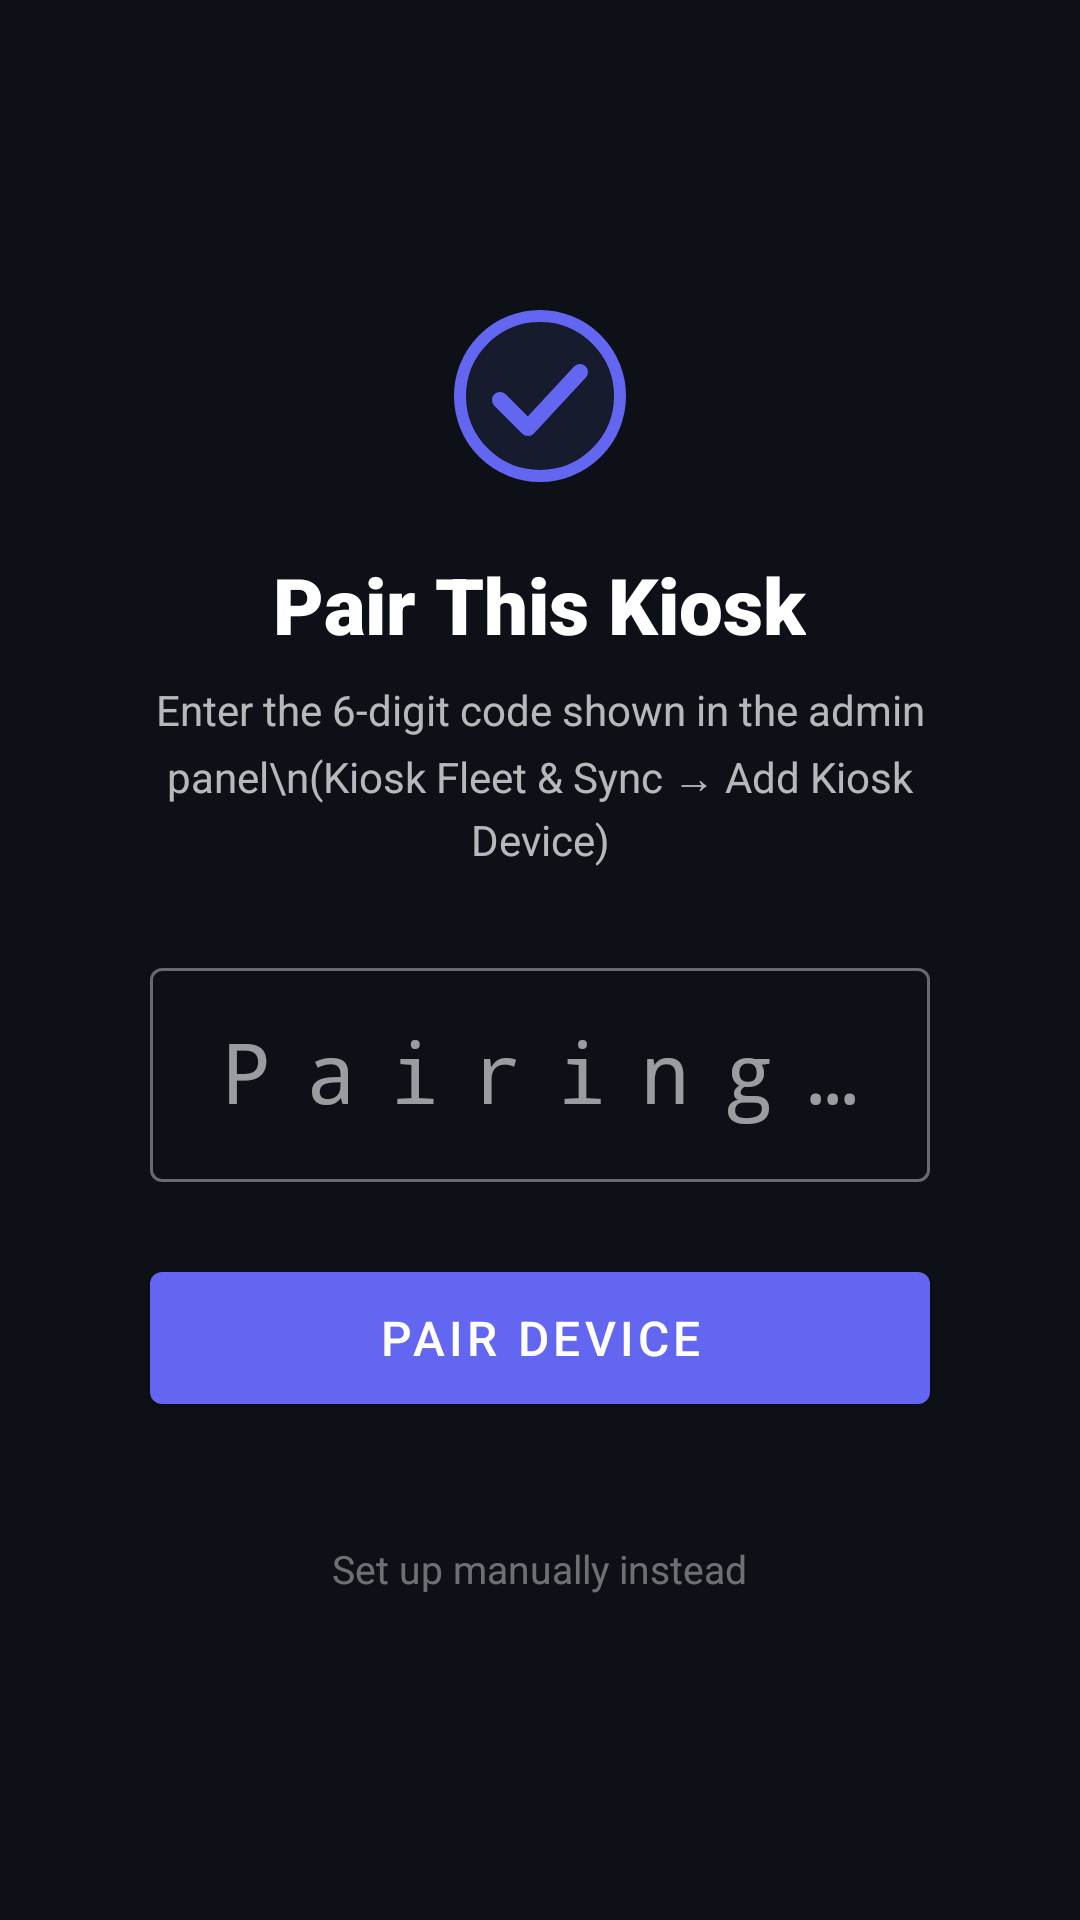

Android layout source for this screen:
<!-- AndroidManifest.xml: application theme Theme.BiometricKiosk -->
<!-- res/layout/activity_pairing.xml -->
<?xml version="1.0" encoding="utf-8"?>
<LinearLayout
    xmlns:android="http://schemas.android.com/apk/res/android"
    xmlns:app="http://schemas.android.com/apk/res-auto"
    android:layout_width="match_parent"
    android:layout_height="match_parent"
    android:orientation="vertical"
    android:gravity="center"
    android:background="@color/scanner_bg"
    android:padding="32dp">

    <ImageView
        android:layout_width="64dp"
        android:layout_height="64dp"
        android:src="@drawable/ic_checkmark_circle"
        android:contentDescription="@null"
        app:tint="@color/md_theme_primary"
        android:layout_marginBottom="20dp" />

    <TextView
        android:id="@+id/tv_pairing_title"
        android:layout_width="wrap_content"
        android:layout_height="wrap_content"
        android:text="Pair This Kiosk"
        android:textSize="26sp"
        android:textStyle="bold"
        android:textColor="@color/white"
        android:fontFamily="sans-serif-black" />

    <TextView
        android:layout_width="wrap_content"
        android:layout_height="wrap_content"
        android:layout_marginTop="8dp"
        android:layout_marginBottom="28dp"
        android:text="Enter the 6-digit code shown in the admin panel\n(Kiosk Fleet &amp; Sync → Add Kiosk Device)"
        android:textSize="14sp"
        android:textColor="@color/white_70"
        android:textAlignment="center"
        android:lineSpacingExtra="4dp" />

    <com.google.android.material.textfield.TextInputLayout
        android:id="@+id/til_pairing_code"
        android:layout_width="260dp"
        android:layout_height="wrap_content"
        android:hint="Pairing Code"
        style="@style/Widget.MaterialComponents.TextInputLayout.OutlinedBox">

        <com.google.android.material.textfield.TextInputEditText
            android:id="@+id/et_pairing_code"
            android:layout_width="match_parent"
            android:layout_height="wrap_content"
            android:inputType="number"
            android:maxLength="6"
            android:gravity="center"
            android:textSize="28sp"
            android:letterSpacing="0.4"
            android:fontFamily="monospace" />

    </com.google.android.material.textfield.TextInputLayout>

    <TextView
        android:id="@+id/tv_pairing_error"
        android:layout_width="wrap_content"
        android:layout_height="wrap_content"
        android:layout_marginTop="12dp"
        android:textColor="@color/denied_bg_solid"
        android:textSize="13sp"
        android:textAlignment="center"
        android:visibility="gone" />

    <com.google.android.material.button.MaterialButton
        android:id="@+id/btn_pair"
        android:layout_width="260dp"
        android:layout_height="56dp"
        android:layout_marginTop="24dp"
        android:text="Pair Device"
        android:textSize="16sp" />

    <ProgressBar
        android:id="@+id/progress_pairing"
        android:layout_width="wrap_content"
        android:layout_height="wrap_content"
        android:layout_marginTop="20dp"
        android:visibility="gone" />

    <TextView
        android:id="@+id/tv_manual_setup"
        android:layout_width="wrap_content"
        android:layout_height="wrap_content"
        android:layout_marginTop="32dp"
        android:text="Set up manually instead"
        android:textColor="@color/white_40"
        android:textSize="13sp"
        android:padding="8dp" />

</LinearLayout>
<!-- resources referenced by this layout -->
<resources>
  <color name="denied_bg_solid">#DC2626</color>
  <color name="md_theme_primary">#6366F1</color>
  <color name="scanner_bg">#0D1117</color>
  <color name="white">#FFFFFF</color>
  <color name="white_40">#66FFFFFF</color>
  <color name="white_70">#B3FFFFFF</color>
  <!-- drawable ic_checkmark_circle (drawable) -->
  <?xml version="1.0" encoding="utf-8"?>
  <vector xmlns:android="http://schemas.android.com/apk/res/android"
      android:width="120dp"
      android:height="120dp"
      android:viewportWidth="24"
      android:viewportHeight="24">
  
      
      <path
          android:fillColor="#1A4ADE80"
          android:pathData="M12,2A10,10 0 0,1 22,12A10,10 0 0,1 12,22A10,10 0 0,1 2,12A10,10 0 0,1 12,2Z" />
  
      
      <path
          android:fillColor="#00000000"
          android:strokeColor="#4ADE80"
          android:strokeWidth="1.5"
          android:pathData="M12,2A10,10 0 0,1 22,12A10,10 0 0,1 12,22A10,10 0 0,1 2,12A10,10 0 0,1 12,2Z" />
  
      
      <path
          android:fillColor="#00000000"
          android:strokeColor="#4ADE80"
          android:strokeWidth="2"
          android:strokeLineCap="round"
          android:strokeLineJoin="round"
          android:pathData="M7,12.5L10.5,16L17,9" />
  
  </vector>
  <style name="Theme.BiometricKiosk" parent="Theme.MaterialComponents.DayNight.DarkActionBar">
          <item name="colorPrimary">@color/md_theme_primary</item>
          <item name="colorOnPrimary">@color/md_theme_on_primary</item>
          <item name="colorPrimaryContainer">@color/md_theme_primary_container</item>
          <item name="colorSurface">@color/md_theme_surface</item>
          <item name="colorOnSurface">@color/md_theme_on_surface</item>
          <item name="colorSurfaceVariant">@color/md_theme_surface_variant</item>
          <item name="android:colorBackground">@color/md_theme_background</item>
          <item name="android:textColorPrimary">@color/md_theme_on_surface</item>
          <item name="android:windowNoTitle">true</item>
          <item name="android:windowFullscreen">false</item>
          <item name="android:windowTranslucentStatus">false</item>
          <item name="android:statusBarColor">@android:color/transparent</item>
          <item name="android:navigationBarColor">@android:color/transparent</item>
          <item name="android:windowLayoutInDisplayCutoutMode">shortEdges</item>
      </style>
  <color name="md_theme_on_primary">#FFFFFF</color>
  <color name="md_theme_primary_container">#E0E7FF</color>
  <color name="md_theme_surface">#111827</color>
  <color name="md_theme_on_surface">#F9FAFB</color>
  <color name="md_theme_surface_variant">#1F2937</color>
  <color name="md_theme_background">#0F172A</color>
</resources>
